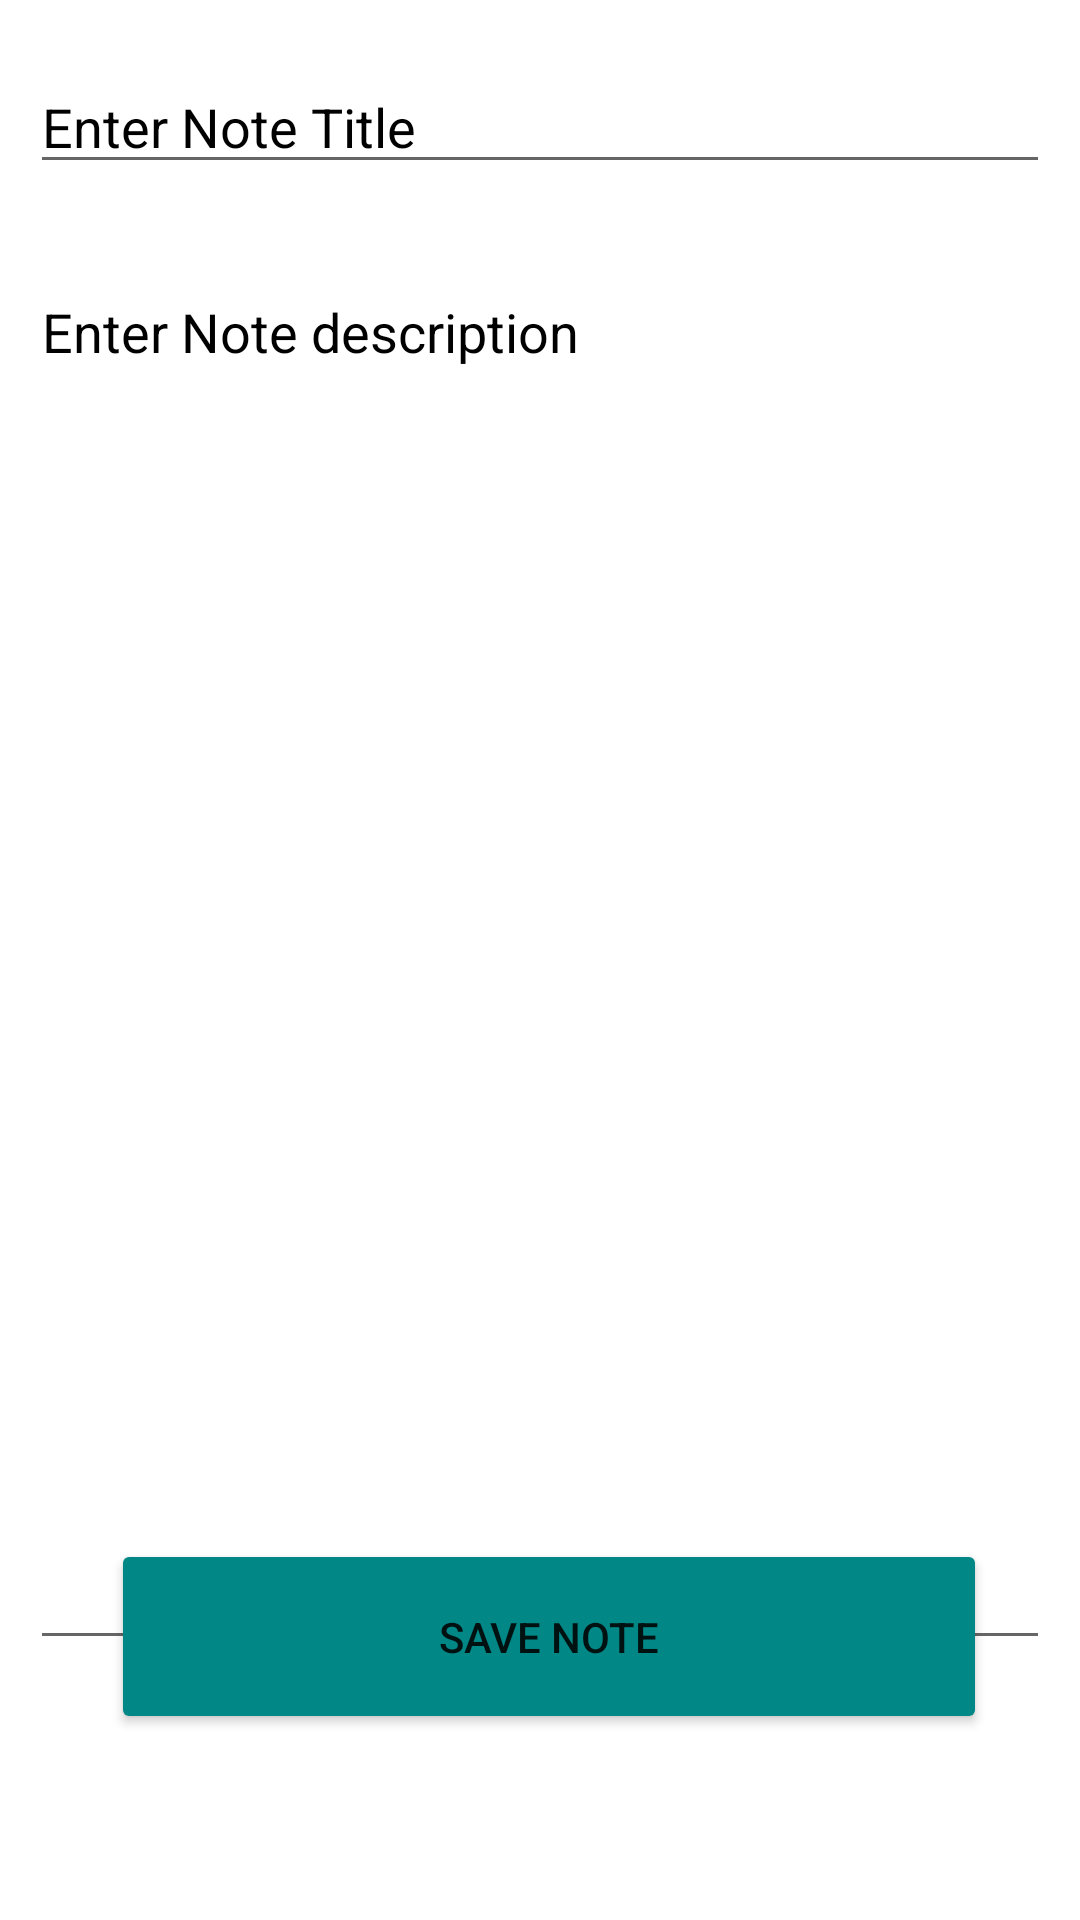

Reconstruct the res/layout file that produces this screen, plus the resources it refers to.
<!-- AndroidManifest.xml: application theme Theme.NotesAppDemo -->
<!-- res/layout/activity_add_edit_note.xml -->
<?xml version="1.0" encoding="utf-8"?>
<RelativeLayout xmlns:android="http://schemas.android.com/apk/res/android"
    xmlns:tools="http://schemas.android.com/tools"
    android:layout_width="match_parent"
    android:layout_height="match_parent"
    android:id="@+id/relativeLayout"

    android:background="@color/white"
    tools:context=".AddEditNoteActivity">


    <EditText
        android:id="@+id/idEditNoteTitle"
        android:layout_width="match_parent"
        android:layout_height="wrap_content"
        android:layout_marginStart="10dp"
        android:layout_marginLeft="10dp"
        android:layout_marginTop="20dp"
        android:layout_marginEnd="10dp"
        android:layout_marginRight="10dp"
        android:layout_marginBottom="10dp"
        android:autofillHints="Enter Note Title"
        android:hint="@string/enter_note_title"
        android:textColor="@color/black"
        android:textColorHint="@color/black" />

    <EditText
        android:id="@+id/idEditNoteDescription"
        android:layout_width="392dp"
        android:layout_height="465dp"
        android:layout_below="@id/idEditNoteTitle"
        android:layout_marginStart="10dp"
        android:layout_marginLeft="10dp"
        android:layout_marginTop="17dp"
        android:layout_marginEnd="10dp"
        android:layout_marginRight="10dp"
        android:autofillHints="@string/enter_note_description"
        android:gravity="start|top"
        android:hint="@string/enter_note_description"
        android:inputType="textMultiLine"
        android:singleLine="false"
        android:textColor="@color/black"
        android:textColorHint="@color/black" />

    <Button
        android:id="@+id/idBtnAddUpdate"
        android:layout_width="match_parent"

        android:layout_height="65dp"


        android:layout_alignParentStart="true"
        android:layout_alignParentEnd="true"
        android:layout_alignParentBottom="true"
        android:layout_marginStart="37dp"
        android:layout_marginEnd="31dp"
        android:layout_marginBottom="62dp"
        android:backgroundTint="@color/teal_700"
        android:text="@string/save_note"
        tools:targetApi="lollipop" />


</RelativeLayout>
<!-- resources referenced by this layout -->
<resources>
  <color name="black">#FF000000</color>
  <color name="teal_700">#FF018786</color>
  <color name="white">#FFFFFFFF</color>
  <string name="enter_note_description">Enter Note description</string>
  <string name="enter_note_title">Enter Note Title</string>
  <string name="save_note">Save Note</string>
  <style name="Theme.NotesAppDemo" parent="Theme.MaterialComponents.DayNight.DarkActionBar">
          
          <item name="colorPrimary">@color/black</item>
          <item name="colorPrimaryVariant">#111010</item>
          <item name="colorOnPrimary">@color/black</item>
          
          <item name="colorSecondary">@color/teal_200</item>
          <item name="colorSecondaryVariant">@color/teal_700</item>
          <item name="colorOnSecondary">@color/black</item>
          
          <item name="android:statusBarColor" tools:targetApi="l">?attr/colorPrimaryVariant</item>
          
      </style>
  <color name="teal_200">#FF03DAC5</color>
</resources>
